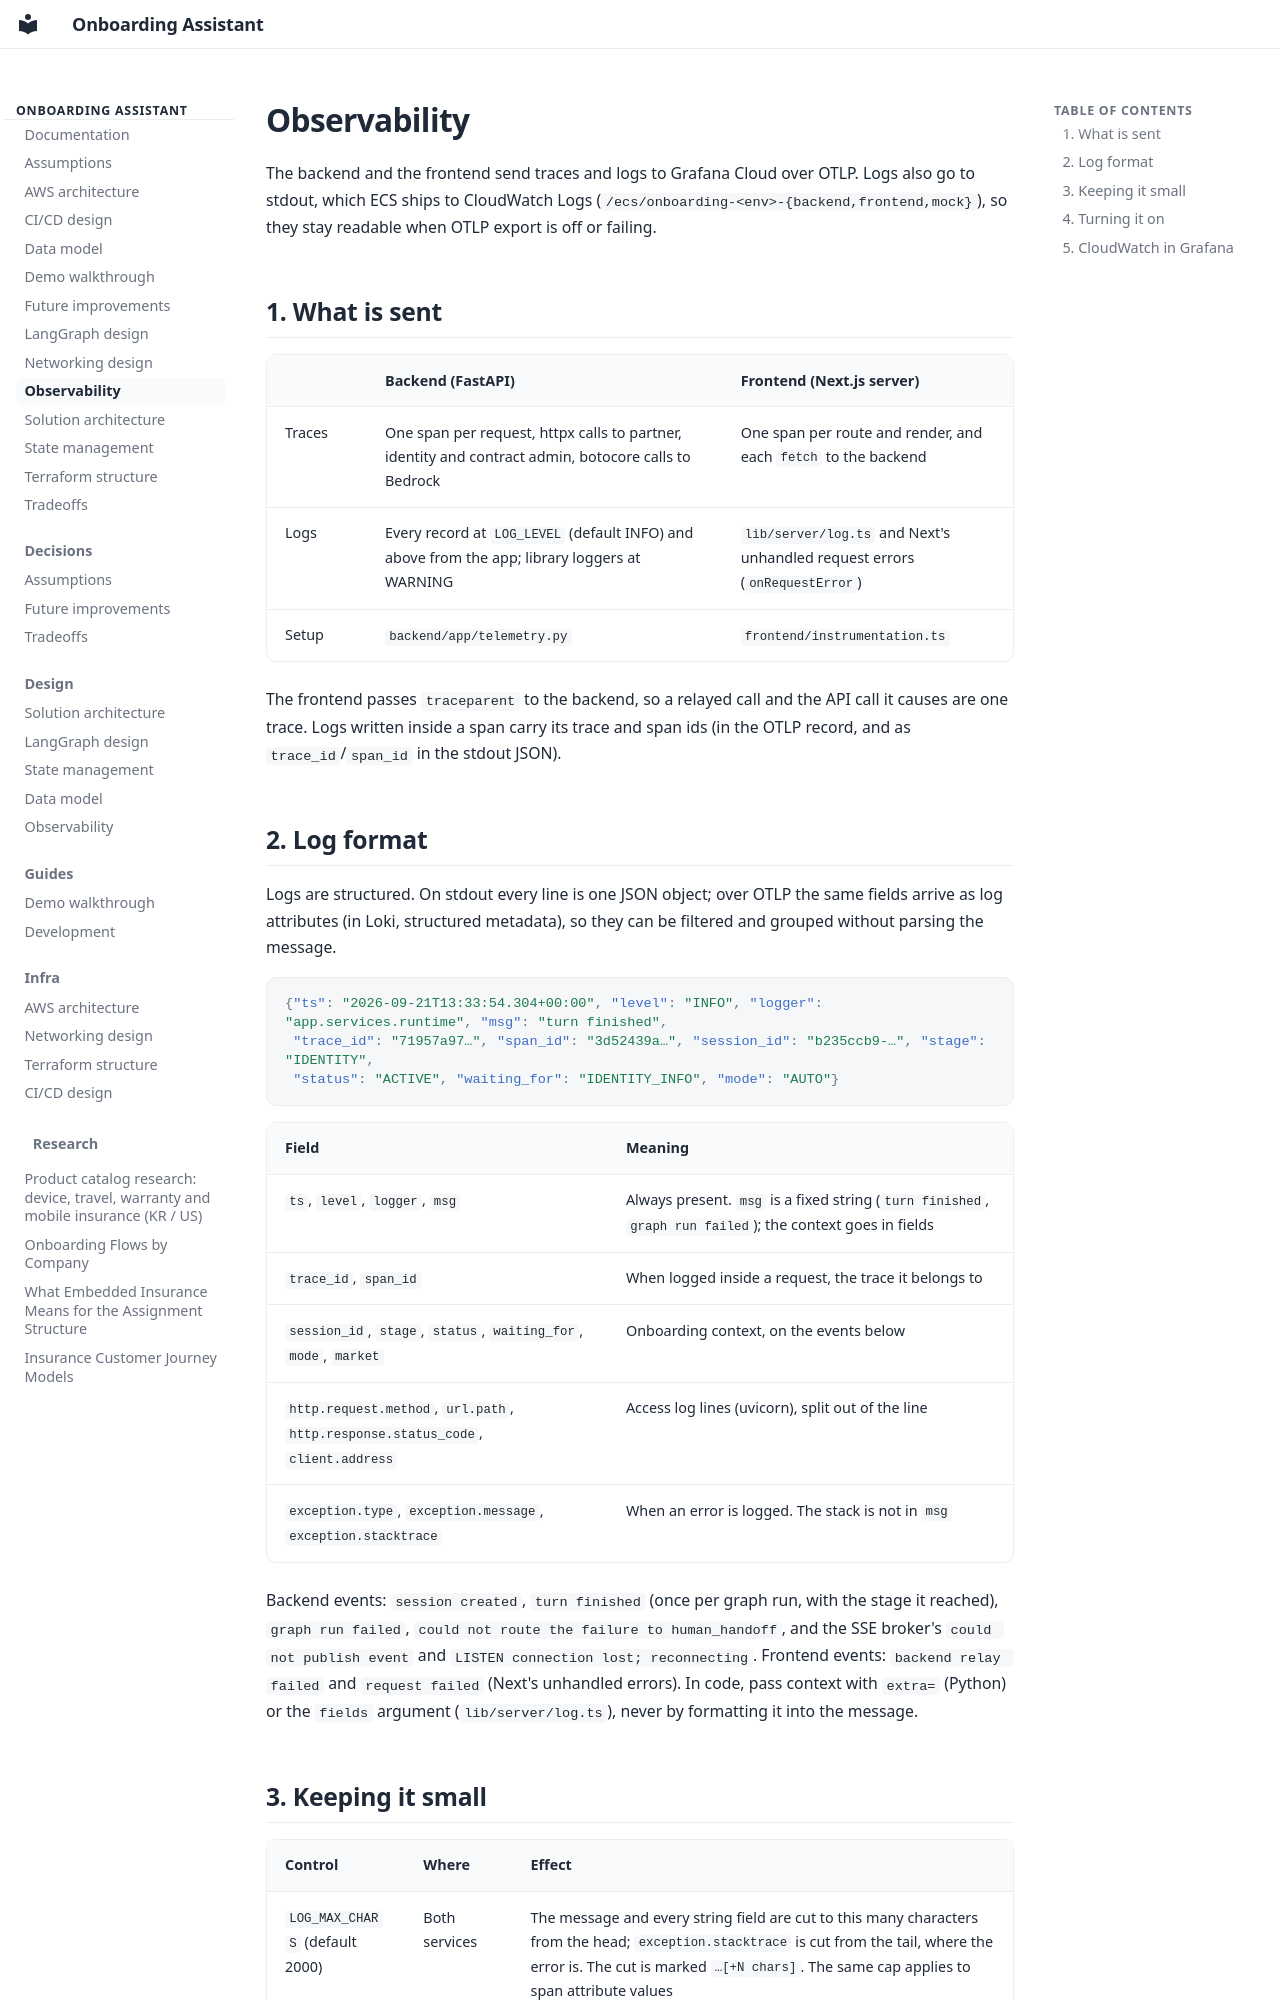

repository: pjh4993/insurance-onboarding-assistant · page: observability/index.html · generator: mkdocs

# Observability

The backend and the frontend send traces and logs to Grafana Cloud over OTLP. Logs also go to stdout, which ECS
ships to CloudWatch Logs (`/ecs/onboarding-<env>-{backend,frontend,mock}`), so they stay readable when OTLP export
is off or failing.

## 1. What is sent

| | Backend (FastAPI) | Frontend (Next.js server) |
|---|---|---|
| Traces | One span per request, httpx calls to partner, identity and contract admin, botocore calls to Bedrock | One span per route and render, and each `fetch` to the backend |
| Logs | Every record at `LOG_LEVEL` (default INFO) and above from the app; library loggers at WARNING | `lib/server/log.ts` and Next's unhandled request errors (`onRequestError`) |
| Setup | `backend/app/telemetry.py` | `frontend/instrumentation.ts` |

The frontend passes `traceparent` to the backend, so a relayed call and the API call it causes are one trace.
Logs written inside a span carry its trace and span ids (in the OTLP record, and as `trace_id`/`span_id` in the stdout JSON).

## 2. Log format

Logs are structured. On stdout every line is one JSON object; over OTLP the same fields arrive as log attributes
(in Loki, structured metadata), so they can be filtered and grouped without parsing the message.

```json
{"ts": "2026-09-21T13:33:54.304+00:00", "level": "INFO", "logger": "app.services.runtime", "msg": "turn finished",
 "trace_id": "71957a97…", "span_id": "3d52439a…", "session_id": "b235ccb9-…", "stage": "IDENTITY",
 "status": "ACTIVE", "waiting_for": "IDENTITY_INFO", "mode": "AUTO"}
```

| Field | Meaning |
|---|---|
| `ts`, `level`, `logger`, `msg` | Always present. `msg` is a fixed string (`turn finished`, `graph run failed`); the context goes in fields |
| `trace_id`, `span_id` | When logged inside a request, the trace it belongs to |
| `session_id`, `stage`, `status`, `waiting_for`, `mode`, `market` | Onboarding context, on the events below |
| `http.request.method`, `url.path`, `http.response.status_code`, `client.address` | Access log lines (uvicorn), split out of the line |
| `exception.type`, `exception.message`, `exception.stacktrace` | When an error is logged. The stack is not in `msg` |

Backend events: `session created`, `turn finished` (once per graph run, with the stage it reached),
`graph run failed`, `could not route the failure to human_handoff`, and the SSE broker's `could not publish event`
and `LISTEN connection lost; reconnecting`. Frontend events: `backend relay failed` and `request failed` (Next's
unhandled errors). In code, pass context with `extra=` (Python) or the `fields` argument (`lib/server/log.ts`),
never by formatting it into the message.
